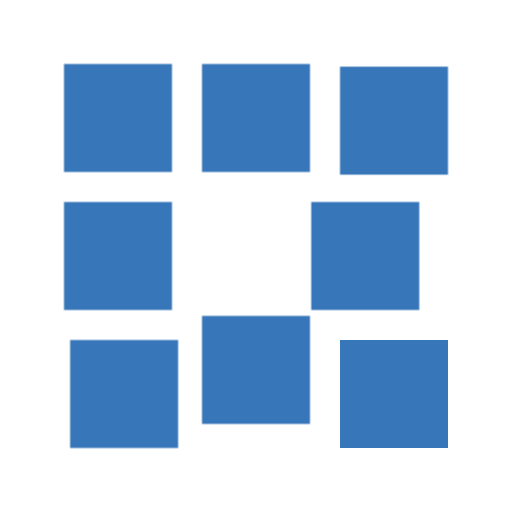
t = 0.00 s
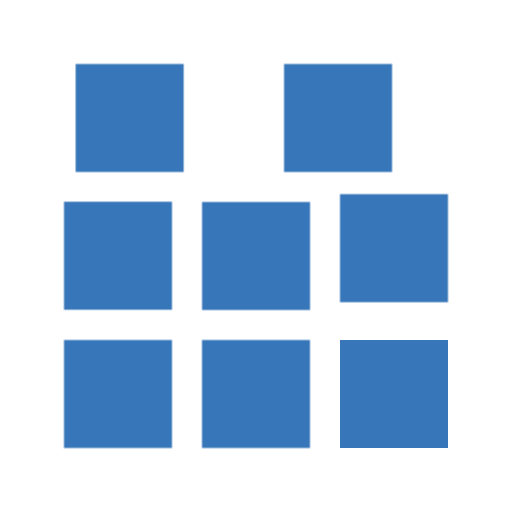
t = 0.31 s
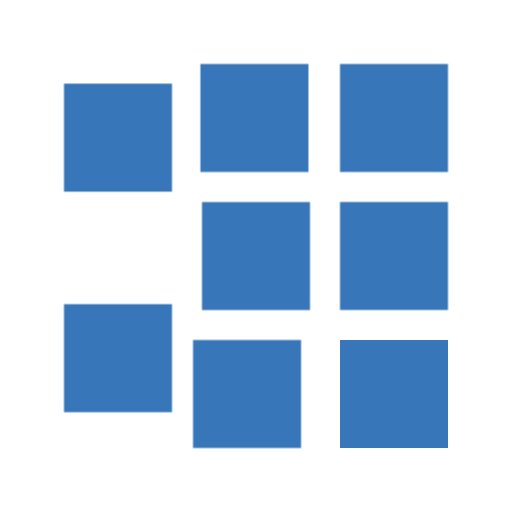
t = 0.61 s
t = 0.92 s: frame unchanged from t = 0.00 s, image omitted
t = 1.23 s: frame unchanged from t = 0.31 s, image omitted
t = 1.53 s: frame unchanged from t = 0.61 s, image omitted

The animated SVG that drew these frames (rendered in a browser with its animation timeline set to each time). Animation: 14 CSS @keyframes rules; one cycle of 1.84 s, repeats indefinitely.

<svg xmlns="http://www.w3.org/2000/svg" id="bluehost-logo-loader" shape-rendering="geometricPrecision" text-rendering="geometricPrecision" viewBox="0 0 256 256" style="white-space:pre"><style>@keyframes server1{0%{transform:translateX(62.052706px);animation-timing-function:cubic-bezier(.263355,.635853,.589685,1)}13.0434%{transform:translateX(59px);animation-timing-function:cubic-bezier(.391828,0,.702807,.461611)}to{transform:translateX(59px)}}@keyframes server1inner{0%{transform:translate(-97.25px,99.75px);animation-timing-function:cubic-bezier(.276407,.565731,.584873,1)}43.4782%{transform:translate(-97.25px,99.75px);animation-timing-function:cubic-bezier(.711,0,.254,1)}to{transform:translate(-97.25px,30.75px)}}@keyframes server2{0%{transform:translateX(59px);animation-timing-function:cubic-bezier(.315772,.407241,.613645,.885444)}to{transform:translateX(59px)}}@keyframes server2inner{0%{transform:translate(-97.25px,30.75px);animation-timing-function:cubic-bezier(.643,0,.358,1)}30.4347%{transform:translate(-97.25px,30.75px);animation-timing-function:cubic-bezier(.711,0,.254,1)}86.9565%{transform:translate(-97.25px,-38.25px);animation-timing-function:cubic-bezier(.342251,0,.675249,.345928)}to{transform:translate(-97.25px,-38.25px)}}@keyframes server3{0%{transform:translateX(59px)}17.3913%{transform:translateX(59px);animation-timing-function:cubic-bezier(.711,0,.254,1)}73.913%{transform:translateX(128px);animation-timing-function:cubic-bezier(.687355,0,.465757,.856559)}to{transform:translateX(128px)}}@keyframes server3inner{0%{transform:translate(-97.25px,-38.25px);animation-timing-function:cubic-bezier(.3905,.08993,.68958,.570439)}to{transform:translate(-97.25px,-38.25px)}}@keyframes server4{0%{transform:translateX(128px);animation-timing-function:cubic-bezier(.292922,.64696,.623714,1)}4.3478%{transform:translateX(128px);animation-timing-function:cubic-bezier(.711,0,.254,1)}60.8695%{transform:translateX(197px);animation-timing-function:cubic-bezier(.406433,0,.721118,.418697)}to{transform:translateX(197px)}}@keyframes server4inner{0%{transform:translate(-97.25px,-38.25px);animation-timing-function:cubic-bezier(.298401,.527453,.60637,1)}91.3043%{transform:translate(-97.25px,-38.25px);animation-timing-function:cubic-bezier(.382402,0,.712826,.352794)}to{transform:translate(-97.25px,-36.910931px)}}@keyframes server5{0%{transform:translateX(197px);animation-timing-function:cubic-bezier(.316518,.379513,.540799,1)}78.2608%{transform:translateX(197px);animation-timing-function:cubic-bezier(.543846,0,.824857,.41466)}to{transform:translateX(182.598015px)}}@keyframes server5inner{0%{transform:translate(-97.25px,-36.910931px);animation-timing-function:cubic-bezier(.57881,.141991,.191314,1)}47.826%{transform:translate(-97.25px,30.75px);animation-timing-function:cubic-bezier(.431573,0,.725213,.468595)}to{transform:translate(-97.25px,30.75px)}}@keyframes server6{0%{transform:translateX(182.598015px);animation-timing-function:cubic-bezier(.262618,.37043,.144386,1)}34.7826%{transform:translateX(128px);animation-timing-function:cubic-bezier(.450752,0,.713424,.534918)}to{transform:translateX(128px)}}@keyframes server6inner{0%{transform:translate(-97.25px,30.75px);animation-timing-function:cubic-bezier(.287883,.464083,.549899,1)}65.2173%{transform:translate(-97.25px,30.75px);animation-timing-function:cubic-bezier(.847988,0,.673555,.652699)}to{transform:translate(-97.25px,87.696786px)}}@keyframes server7{0%{transform:translateX(128px);animation-timing-function:cubic-bezier(.275487,.530639,.568646,1)}52.1739%{transform:translateX(128px);animation-timing-function:cubic-bezier(.774676,0,.376095,.864952)}to{transform:translateX(60.195879px)}}@keyframes server7inner{0%{transform:translate(-97.25px,87.696786px);animation-timing-function:cubic-bezier(.189333,.594797,.48397,1)}21.7391%{transform:translate(-97.25px,99.75px);animation-timing-function:cubic-bezier(.460352,0,.685292,.61941)}to{transform:translate(-97.25px,99.75px)}}</style><g style="animation:.92s linear infinite both server1" id="s1" opacity="1"><g transform="translate(-38.25 99.75)" style="animation:.92s linear infinite both server1inner" id="s1contents"><g id="inside10" opacity="1" transform="translate(97.25 97.25)"><path id="path1" fill="#3776b9" d="M-27-27h54v54h-54v-54Z" fill-opacity="1" fill-rule="nonzero"/></g></g></g><g style="animation:.92s linear infinite both server2" id="s2" opacity="1"><g transform="translate(-38.25 30.75)" style="animation:.92s linear infinite both server2inner" id="s2contents"><g id="inside10-2" opacity="1" transform="translate(97.25 97.25)"><path id="path1-2" fill="#3776b9" d="M-27-27h54v54h-54v-54Z" fill-opacity="1" fill-rule="nonzero"/></g></g></g><g style="animation:.92s linear infinite both server3" id="s3" opacity="1"><g transform="translate(-34.786 -38.25)" style="animation:.92s linear infinite both server3inner" id="s3contents"><g id="inside10-3" opacity="1" transform="translate(97.25 97.25)"><path id="path1-3" fill="#3776b9" d="M-27-27h54v54h-54v-54Z" fill-opacity="1" fill-rule="nonzero"/></g></g></g><g style="animation:.92s linear infinite both server4" id="s4" opacity="1"><g transform="translate(58.932 -38.25)" style="animation:.92s linear infinite both server4inner" id="s4contents"><g id="inside10-4" opacity="1" transform="translate(97.25 97.25)"><path id="path1-4" fill="#3776b9" d="M-27-27h54v54h-54v-54Z" fill-opacity="1" fill-rule="nonzero"/></g></g></g><g style="animation:.92s linear infinite both server5" id="s5" opacity="1"><g transform="translate(99.75 24.42)" style="animation:.92s linear infinite both server5inner" id="s5contents"><g id="inside10-5" opacity="1" transform="translate(97.25 97.25)"><path id="path1-5" fill="#3776b9" d="M-27-27h54v54h-54v-54Z" fill-opacity="1" fill-rule="nonzero"/></g></g></g><g style="animation:.92s linear infinite both server6" id="s6" opacity="1"><g transform="translate(31.019 30.75)" style="animation:.92s linear infinite both server6inner" id="s6contents"><g id="inside10-6" opacity="1" transform="translate(97.25 97.25)"><path id="path1-6" fill="#3776b9" d="M-27-27h54v54h-54v-54Z" fill-opacity="1" fill-rule="nonzero"/></g></g></g><g style="animation:.92s linear infinite both server7" id="s7" opacity="1"><g transform="translate(30.75 99.75)" style="animation:.92s linear infinite both server7inner" id="s7contents"><g id="inside10-7" opacity="1" transform="translate(97.25 97.25)"><path id="path1-7" fill="#3776b9" d="M-27-27h54v54h-54v-54Z" fill-opacity="1" fill-rule="nonzero"/></g></g></g><g id="s8" transform="translate(99.75 99.75)"><g id="s8contents" opacity="1" transform="translate(97.25 97.25)"><path id="path1-8" fill="#3776b9" d="M-27-27h54v54h-54v-54Z" fill-opacity="1" fill-rule="nonzero"/></g></g></svg>